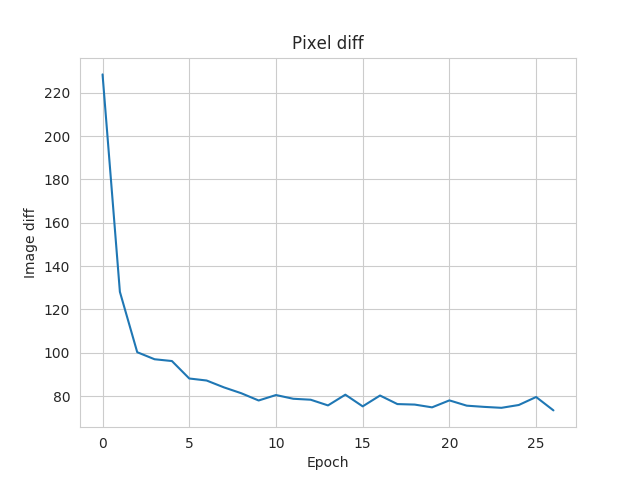

The table this chart was drawn from, first rows:
Wall time, Step, Value
1564429272, 0, 228.4
1564429323, 1, 128.1
1564429334, 2, 100.3
1564429345, 3, 97.03
1564429356, 4, 96.21
1564429368, 5, 88.16
1564429379, 6, 87.23
1564429391, 7, 84.06
1564429402, 8, 81.35
1564429414, 9, 78.01
1564429425, 10, 80.52
1564429437, 11, 78.8
1564429449, 12, 78.36
1564429461, 13, 75.74
1564429473, 14, 80.69
1564429485, 15, 75.3
1564429498, 16, 80.3
1564429510, 17, 76.35
1564429522, 18, 76.12
1564429533, 19, 74.85
1564429545, 20, 78.06
1564429557, 21, 75.62
1564429569, 22, 75.06
1564429580, 23, 74.63
1564429592, 24, 75.93
1564429604, 25, 79.62
1564429616, 26, 73.44
